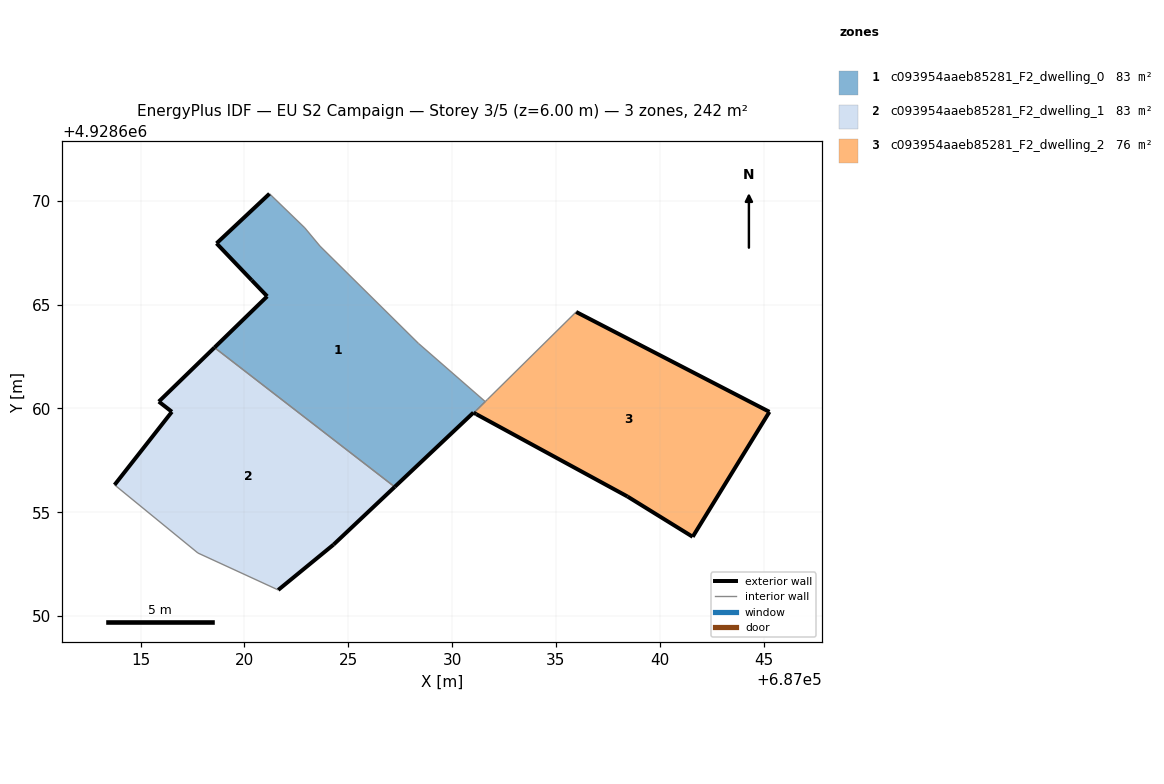
=== STOREY PLAN SPEC (per zone: floor XY polygon, exterior-wall plan segments, windows/doors) ===
zone 1: c093954aaeb85281_F2_dwelling_0  (82.5 m²)
  floor: (687031.05, 4928659.79) (687031.59, 4928660.33) (687031.59, 4928660.33) (687028.38, 4928663.13) (687023.64, 4928667.81) (687022.90, 4928668.69) (687021.20, 4928670.34) (687018.65, 4928667.95) (687020.34, 4928666.18) (687021.09, 4928665.40) (687018.55, 4928662.93) (687027.23, 4928656.22) (687031.02, 4928659.80) (687031.04, 4928659.79)
  exterior wall: (687031.04, 4928659.79) – (687031.03, 4928659.80)  [0.0 m]
  exterior wall: (687031.03, 4928659.80) – (687027.23, 4928656.22)  [5.2 m]
  exterior wall: (687018.56, 4928662.93) – (687021.09, 4928665.40)  [3.5 m]
  exterior wall: (687021.09, 4928665.40) – (687020.34, 4928666.18)  [1.1 m]
  exterior wall: (687020.34, 4928666.18) – (687018.66, 4928667.95)  [2.4 m]
  exterior wall: (687018.66, 4928667.95) – (687021.20, 4928670.34)  [3.5 m]
  exterior wall: (687031.05, 4928659.79) – (687031.04, 4928659.79)  [0.0 m]
  interior walls: 7
zone 2: c093954aaeb85281_F2_dwelling_1  (82.7 m²)
  floor: (687024.28, 4928653.44) (687027.23, 4928656.22) (687018.55, 4928662.93) (687015.88, 4928660.33) (687016.50, 4928659.84) (687013.74, 4928656.32) (687017.76, 4928653.04) (687021.62, 4928651.26)
  exterior wall: (687013.74, 4928656.32) – (687016.51, 4928659.84)  [4.5 m]
  exterior wall: (687016.51, 4928659.84) – (687015.88, 4928660.33)  [0.8 m]
  exterior wall: (687015.88, 4928660.33) – (687018.56, 4928662.93)  [3.7 m]
  exterior wall: (687027.23, 4928656.22) – (687024.29, 4928653.44)  [4.1 m]
  exterior wall: (687024.29, 4928653.44) – (687021.62, 4928651.26)  [3.4 m]
  interior walls: 3
zone 3: c093954aaeb85281_F2_dwelling_2  (76.3 m²)
  floor: (687041.58, 4928653.82) (687045.28, 4928659.83) (687035.97, 4928664.64) (687031.70, 4928660.43) (687031.59, 4928660.33) (687031.05, 4928659.79) (687031.16, 4928659.72) (687038.44, 4928655.76)
  exterior wall: (687035.97, 4928664.64) – (687045.28, 4928659.83)  [10.5 m]
  exterior wall: (687045.28, 4928659.83) – (687041.58, 4928653.82)  [7.1 m]
  exterior wall: (687041.58, 4928653.82) – (687038.44, 4928655.76)  [3.7 m]
  exterior wall: (687038.44, 4928655.76) – (687031.16, 4928659.72)  [8.3 m]
  exterior wall: (687031.16, 4928659.72) – (687031.05, 4928659.79)  [0.1 m]
  interior walls: 3

=== DERIVED (storey summary) ===
Building: EU S2 Campaign
Storey: 3 of 5  (floor level z = 6.00 m)
Storey gross floor area: 241.6 m²
Zones on this storey: 3
  - c093954aaeb85281_F2_dwelling_0: floor 82.5 m²; exterior wall 15.8 m (47.4 m²); WWR 0.0%
  - c093954aaeb85281_F2_dwelling_1: floor 82.7 m²; exterior wall 16.5 m (49.5 m²); WWR 0.0%
  - c093954aaeb85281_F2_dwelling_2: floor 76.3 m²; exterior wall 29.7 m (89.0 m²); WWR 0.0%
Zone adjacency (shared interzone walls):
  - c093954aaeb85281_F2_dwelling_0 ↔ c093954aaeb85281_F2_dwelling_1
  - c093954aaeb85281_F2_dwelling_0 ↔ c093954aaeb85281_F2_dwelling_2